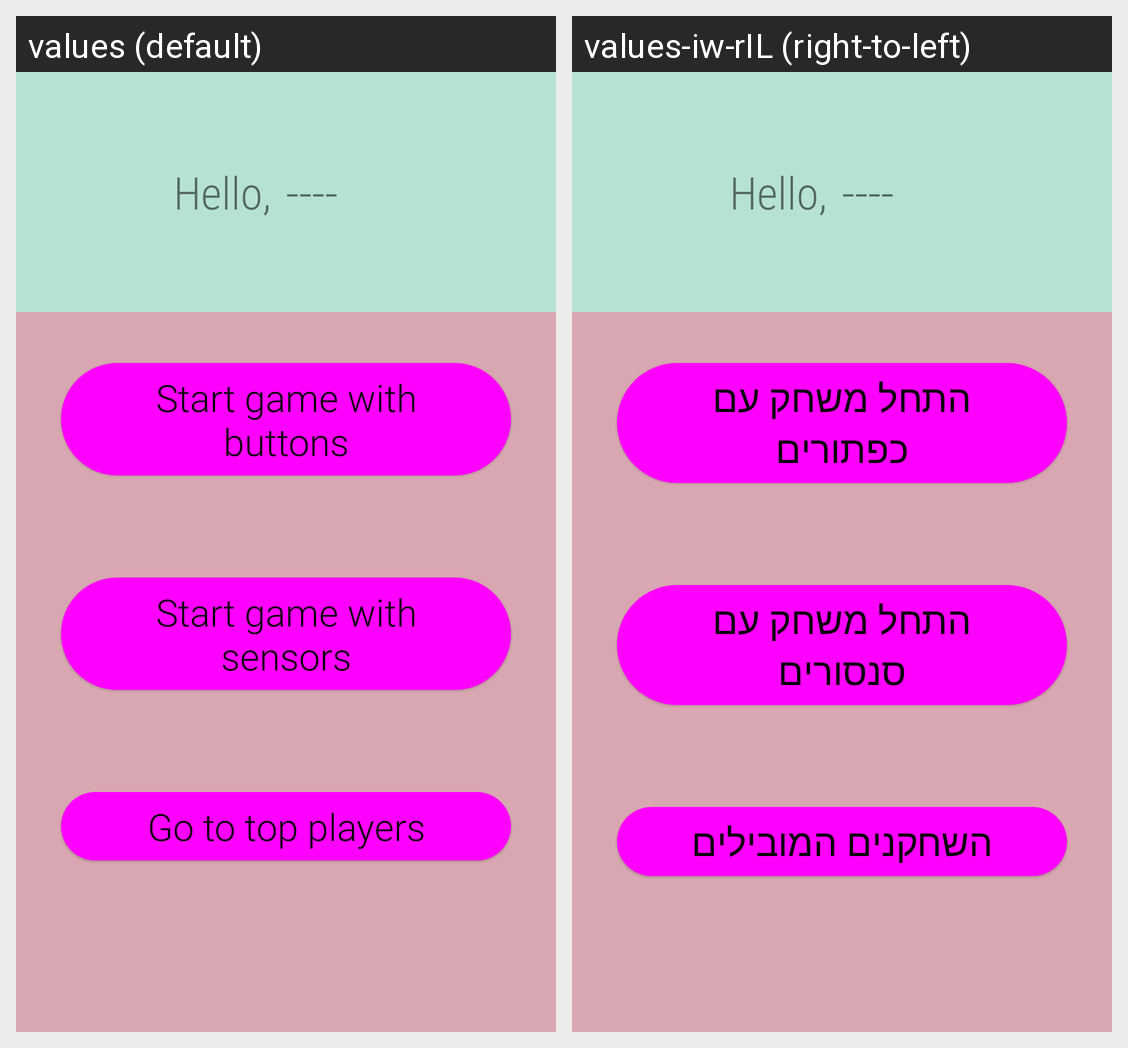

Here is an Android app screen in its default locale and in the app's own translations. Write out the translated-string differences for the strings that appear on this screen.
Android screen res/layout/activity_menu.xml rendered under 2 locales, left to right: values (default), values-iw-rIL (right-to-left). Device: Nexus 5 (rendered at 1080×1920; each locale shown at half size, 540×960, under a caption strip naming it); theme Theme.Hw2Updated.
Strings drawn on this screen, with the default value and each locale's value (text and hints the layout hard-codes, and strings that could not be matched under every locale, appear in the picture but are not listed):

hello
  values: Hello,
  values-iw-rIL: Hello,  [not translated; the default value is used]

start_game_with_buttons
  values: Start game with buttons
  values-iw-rIL: התחל משחק עם כפתורים

start_game_with_sensors
  values: Start game with sensors
  values-iw-rIL: התחל משחק עם סנסורים

go_to_top_ten
  values: Go to top players
  values-iw-rIL: השחקנים המובילים
